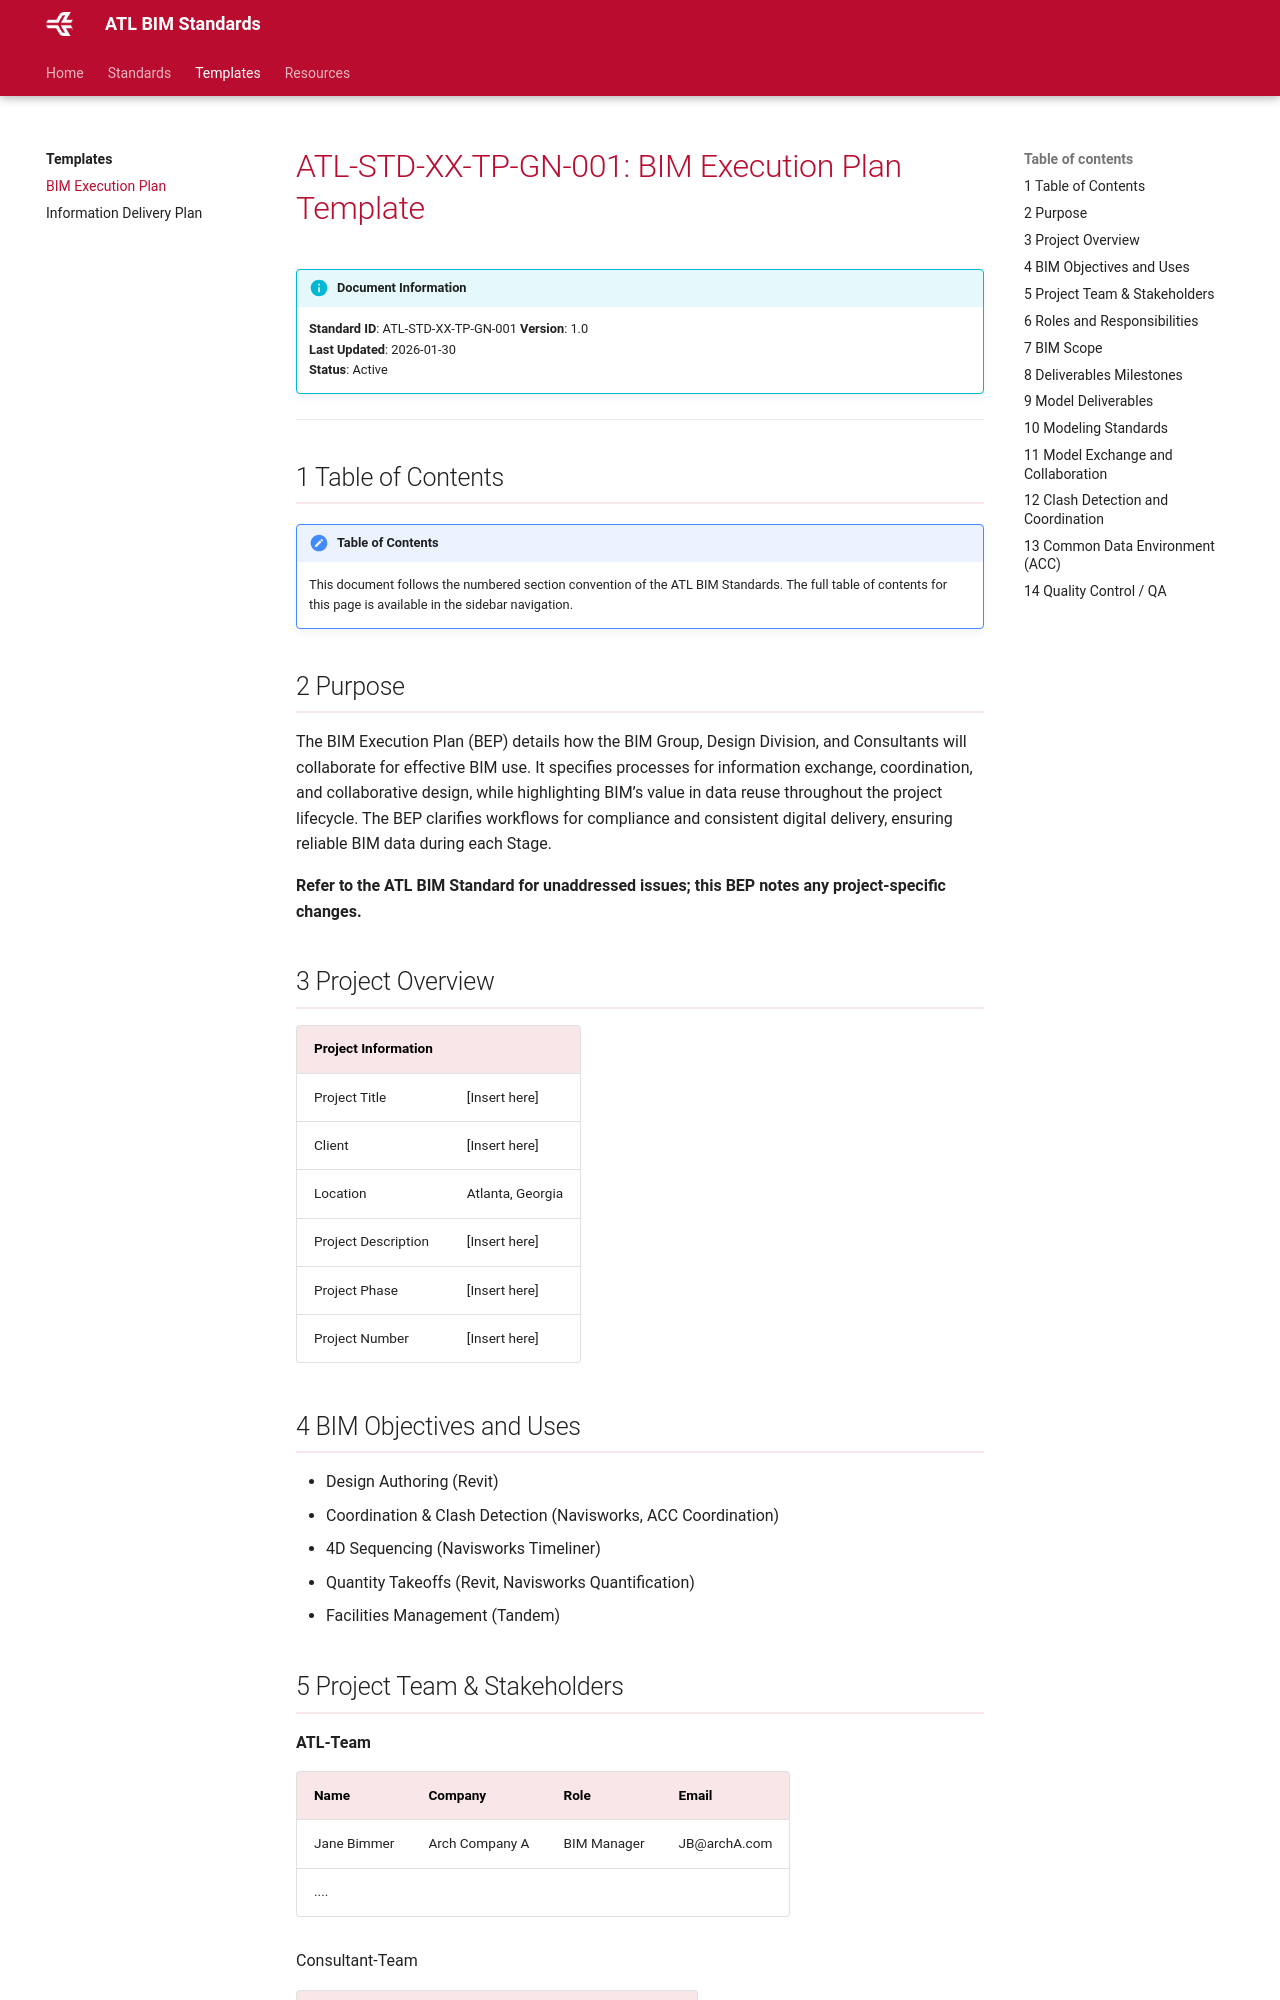

repository: Ktylos/ATL-BIM-STDS · page: 1.1/template-docs/tp-gn-001/index.html · generator: mkdocs

# ATL-STD-XX-TP-GN-001: BIM Execution Plan Template

!!! info "Document Information"
    **Standard ID**: ATL-STD-XX-TP-GN-001 
    **Version**: 1.0  
    **Last Updated**: 2026-01-30  
    **Status**: Active

---

## 2 Purpose
The BIM Execution Plan (BEP) details how the BIM Group, Design Division, and Consultants will collaborate for effective BIM use. It specifies processes for information exchange, coordination, and collaborative design, while highlighting BIM’s value in data reuse throughout the project lifecycle. The BEP clarifies workflows for compliance and consistent digital delivery, ensuring reliable BIM data during each Stage. 

__Refer to the ATL BIM Standard for unaddressed issues. This BEP cannot reduce the requirements of the contract, the project scope, or the ATL BIM Standards. Any reduction must be listed and approved in Section 15, Deviations from P&D Requirements.__

## 3 Project Overview

|Project Information        |           |
|---------------------|-----------------|
| Project Title       | [Insert here]   |
| Client              | [Insert here]   |
| Location            | Atlanta, Georgia|
| Project Description | [Insert here]   |
| Project Phase       | [Insert here]   |
| Project Number      | [Insert here]   |

## 4 BIM Objectives and Uses

- Design Authoring (Revit)
- Coordination & Clash Detection (Navisworks, Autodesk Forma Coordination)
- 4D Sequencing (Navisworks Timeliner)
- Quantity Takeoffs (Revit, Navisworks Quantification)
- Facilities Management (Tandem)

## 5 Project Team & Stakeholders

__ATL-Team__

|Name|Company|Role|Email|
|----|-------|----|-----|
|Jane Bimmer|Arch Company A|BIM Manager|JB@archA.com|
|....|

Consultant-Team

|Name|Company|Role|Email|
|----|-------|----|-----|
|...|

## 6 Roles and Responsibilities

- BIM Manager: Oversees all modeling standards, clash detection, Autodesk Forma structure
- BIM Coordinators: Per discipline, responsible for weekly model updates
- Model Authors: Responsible for geometry and data
- Autodesk Forma Admin: Controls user access, folder structure, permissions

## 7 BIM Scope

- Model Authoring Software: Autodesk Suite
- Coordination Software: Navisworks Manage, BIM Collaborate
- LOD/LOI: Based on the [Information Delivery Plan](tp-gn-002.md)
- Model Discipline Breakdown: 

List of all the disciplines to be filled in this table:

|Discipline|File Name|Description|
|----------|---------|-----------|
*Architecture*|*F1021014-ATL-XX-M3-A-01.rvt*|*Existing Conditions*|
